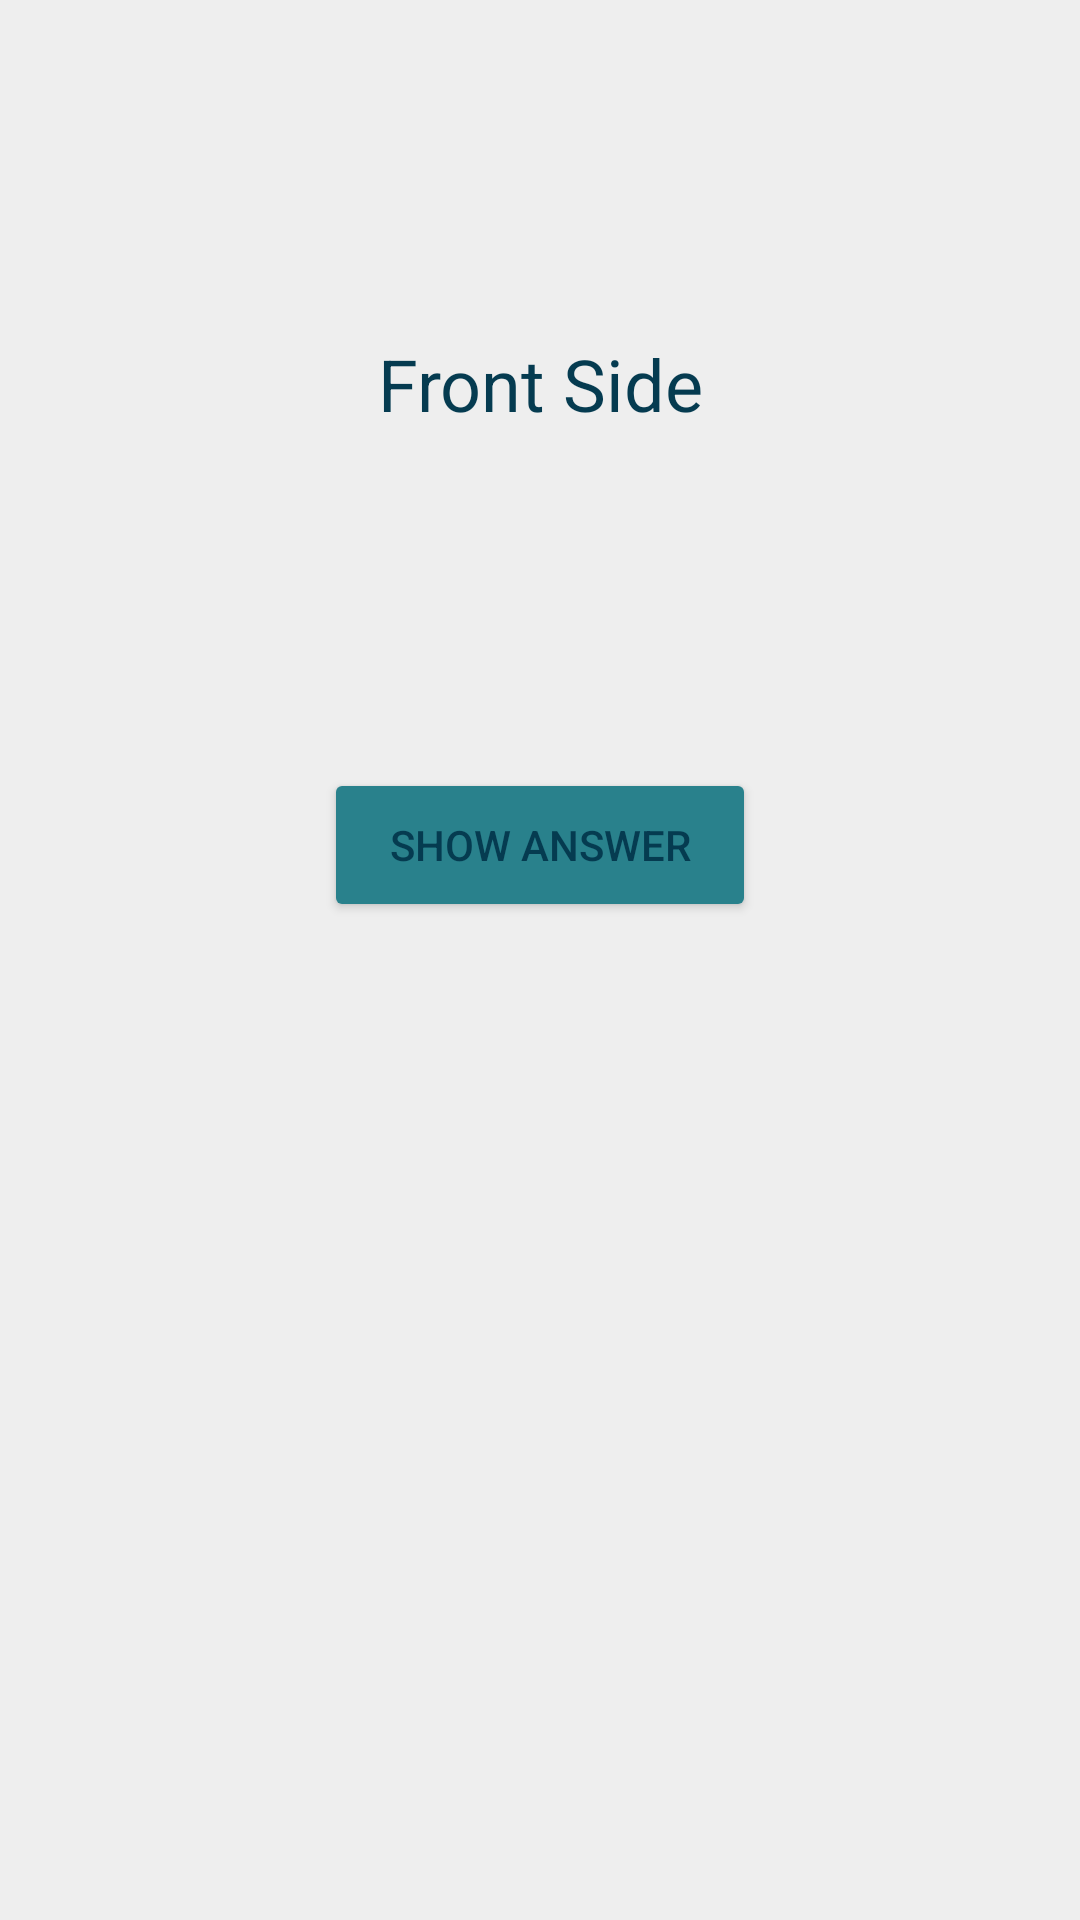

Write the Android layout XML for this screen, with the resource values it uses.
<!-- AndroidManifest.xml: application theme Theme.FlashcardMobile -->
<!-- res/layout/viewpager2_item_flashcard.xml -->
<androidx.constraintlayout.widget.ConstraintLayout xmlns:android="http://schemas.android.com/apk/res/android"
                                                   xmlns:app="http://schemas.android.com/apk/res-auto"
                                                   xmlns:tools="http://schemas.android.com/tools"
                                                   android:layout_width="match_parent"
                                                   android:layout_height="match_parent">
    <TextView
            android:id="@+id/frontSide"
            android:text="Front Side"
            android:textSize="24sp"
            android:textAlignment="center"
            android:gravity="center"
            android:layout_width="0dp"
            android:layout_height="0dp"
            app:layout_constraintEnd_toEndOf="parent"
            app:layout_constraintStart_toStartOf="parent"
            app:layout_constraintTop_toTopOf="parent"
            app:layout_constraintBottom_toTopOf="@id/buttonShowAnswer"
            app:layout_constraintHeight_default="percent"
            app:layout_constraintHeight_percent="0.4"/>

    <Button
            android:id="@+id/buttonShowAnswer"
            android:text="Show Answer"
            android:layout_width="0dp"
            android:layout_height="0dp"
            app:layout_constraintWidth_default="percent"
            app:layout_constraintWidth_percent="0.4"
            app:layout_constraintStart_toStartOf="parent"
            app:layout_constraintEnd_toEndOf="parent"
            app:layout_constraintTop_toBottomOf="@id/frontSide"
            app:layout_constraintBottom_toTopOf="@id/backSide"
            android:backgroundTint="@color/teal_color"/>

    <TextView
            android:id="@+id/backSide"
            android:text="Back Side"
            android:textSize="24sp"
            android:visibility="invisible"
            android:textAlignment="center"
            android:gravity="center"
            android:layout_width="0dp"
            android:layout_height="0dp"
            app:layout_constraintEnd_toEndOf="parent"
            app:layout_constraintStart_toStartOf="parent"
            app:layout_constraintTop_toBottomOf="@id/buttonShowAnswer"
            app:layout_constraintBottom_toTopOf="@id/buttonLayout"
            app:layout_constraintHeight_default="percent"
            app:layout_constraintHeight_percent="0.42"/>

    <LinearLayout
            android:id="@+id/buttonLayout"
            android:visibility="invisible"
            android:orientation="horizontal"
            android:layout_width="0dp"
            android:layout_height="0dp"
            app:layout_constraintEnd_toEndOf="parent"
            app:layout_constraintStart_toStartOf="parent"
            app:layout_constraintTop_toBottomOf="@id/backSide"
            app:layout_constraintBottom_toBottomOf="parent"
            app:layout_constraintHeight_default="percent"
            app:layout_constraintHeight_percent="0.1">
        <Button

                android:text="@string/easy"
                android:layout_width="0dp"
                android:layout_height="match_parent"
                android:id="@+id/buttonEasy"
                android:backgroundTint="#298b28"
                android:layout_weight="1"/>
        <Button
                android:text="@string/medium"
                android:layout_width="0dp"
                android:layout_height="match_parent"
                android:id="@+id/buttonMedium"
                android:layout_weight="1" android:backgroundTint="#8E790C"/>
        <Button
                android:text="@string/hard"
                android:layout_width="0dp"
                android:layout_height="match_parent"
                android:id="@+id/buttonHard"
                android:layout_weight="1" android:backgroundTint="#B22222"/>
    </LinearLayout>
</androidx.constraintlayout.widget.ConstraintLayout>
<!-- resources referenced by this layout -->
<resources>
  <color name="teal_color">#29818C</color>
  <string name="easy">Easy</string>
  <string name="hard">Hard</string>
  <string name="medium">Medium</string>
  <style name="Theme.FlashcardMobile" parent="Base.Theme.FlashcardMobile" />
  <style name="Base.Theme.FlashcardMobile" parent="Theme.Material3.DayNight.NoActionBar">
          
          <item name="colorPrimary">@color/primaryColorLight</item>
          <item name="colorSecondary">@color/secondaryColorLight</item>
          <item name="android:windowBackground">@color/backgroundColorLight</item>
          <item name="android:textColor">@color/textColorLight</item>
  
      </style>
  <color name="primaryColorLight">#176B87</color>
  <color name="secondaryColorLight">#64CCC5</color>
  <color name="backgroundColorLight">#EEEEEE</color>
  <color name="textColorLight">#053B50</color>
</resources>
